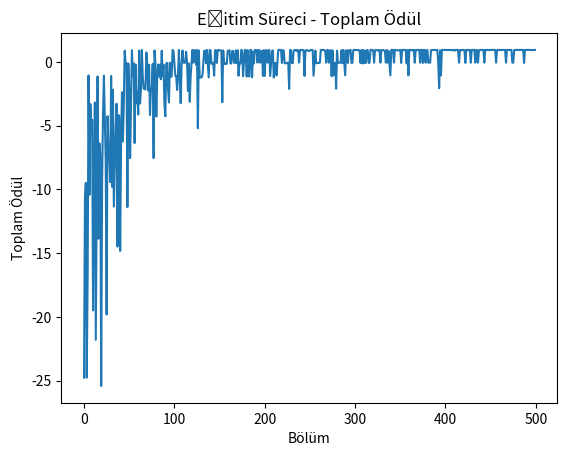

Source code (Python):
import numpy as np
import random
import matplotlib.pyplot as plt
import time
import os

# 1. Ortam Ayarları
grid_size = 5
actions = ['up', 'down', 'left', 'right']

# Ödüller
reward_goal = 1
reward_obstacle = -1
reward_step = -0.01

start_state = (0, 0)
goal_state = (4, 4)

q_table = np.zeros((grid_size, grid_size, len(actions)))

# 2. Hiperparametreler
learning_rate = 0.1
discount_factor = 0.95
epsilon = 1.0
epsilon_decay = 0.995
epsilon_min = 0.01
num_episodes = 500

# 3. Hareket Fonksiyonu
def take_action(state, action):
    x, y = state
    if action == 'up':
        x = max(0, x - 1)
    elif action == 'down':
        x = min(grid_size - 1, x + 1)
    elif action == 'left':
        y = max(0, y - 1)
    elif action == 'right':
        y = min(grid_size - 1, y + 1)
    return (x, y)

# 4. Eğitim
rewards_per_episode = []

for episode in range(num_episodes):
    state = start_state
    total_reward = 0

    for step in range(100):
        if random.uniform(0, 1) < epsilon:
            action_index = random.randint(0, len(actions) - 1)
        else:
            action_index = np.argmax(q_table[state[0], state[1]])

        action = actions[action_index]
        new_state = take_action(state, action)

        if new_state == goal_state:
            reward = reward_goal
        elif new_state == state:
            reward = reward_obstacle
        else:
            reward = reward_step

        old_q_value = q_table[state[0], state[1], action_index]
        next_max = np.max(q_table[new_state[0], new_state[1]])

        new_q_value = old_q_value + learning_rate * (reward + discount_factor * next_max - old_q_value)
        q_table[state[0], state[1], action_index] = new_q_value

        state = new_state
        total_reward += reward

        if state == goal_state:
            break

    if epsilon > epsilon_min:
        epsilon *= epsilon_decay

    rewards_per_episode.append(total_reward)

# 5. Eğitim Sonrası Ödül Grafiği
plt.plot(rewards_per_episode)
plt.xlabel('Bölüm')
plt.ylabel('Toplam Ödül')
plt.title('Eğitim Süreci - Toplam Ödül')
plt.show()

# 6. Oyun Animasyonu (Ajani İzleme)
def render(state):
    os.system('cls' if os.name == 'nt' else 'clear')  # Terminali temizle
    for i in range(grid_size):
        row = ''
        for j in range(grid_size):
            if (i, j) == state:
                row += ' A '  # Agent
            elif (i, j) == goal_state:
                row += ' G '  # Goal
            else:
                row += ' . '  # Boş
        print(row)
    print("\n")

# 7. Ajanın Oynatılması
state = start_state
steps = 0
print("Ajan başlıyor...\n")
time.sleep(2)

while state != goal_state and steps < 50:
    render(state)
    action_index = np.argmax(q_table[state[0], state[1]])
    action = actions[action_index]
    state = take_action(state, action)
    steps += 1
    time.sleep(0.5)

render(state)
print(f"Ajan {steps} adımda hedefe ulaştı!")
